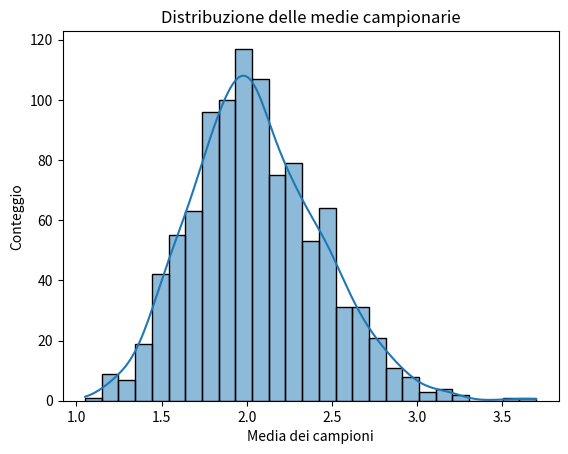

The matplotlib source for this figure:
'''
Immagina di avere una grande collezione di conchiglie di mare. 
Ogni volta che prendi un piccolo gruppo di conchiglie e ne calcoli la media delle dimensioni, stai essenzialmente facendo quello che il teorema del limite centrale descrive. 
Anche se i tuoi piccoli gruppi di conchiglie potrebbero variare, se prendi abbastanza gruppi e calcoli le loro medie, alla fine assomiglieranno a una forma a campana come una montagna rotonda. 
È come se ogni gruppo di conchiglie contribuisse un pezzo alla forma della montagna.
'''
import numpy as np
import seaborn as sns
import matplotlib.pyplot as plt

# Generazione di un esempio di distribuzione non normale
data = np.random.exponential(scale=2, size=1000)

# Calcolo della media di 1000 campioni di dimensione 30
sample_means = [np.mean(np.random.choice(data, size=30)) for _ in range(1000)]

# Creazione del grafico
sns.histplot(sample_means, kde=True)
plt.xlabel('Media dei campioni')
plt.ylabel('Conteggio')
plt.title('Distribuzione delle medie campionarie')
plt.show()
